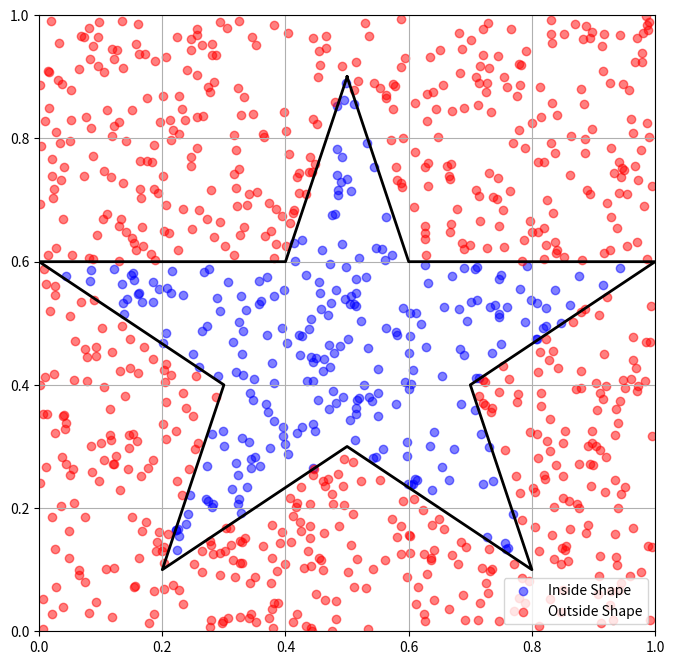

This chart was generated by the following Python code:
import numpy as np
import matplotlib.pyplot as plt
from matplotlib.patches import Polygon

# Function to determine if a point is inside the irregular closed shape
def is_inside_shape(x, y):
    # Example: Define a star-like shape using vertices
    vertices = np.array([[0.5, 0.9], [0.6, 0.6], [1.0, 0.6],
                         [0.7, 0.4], [0.8, 0.1], [0.5, 0.3],
                         [0.2, 0.1], [0.3, 0.4], [0.0, 0.6],
                         [0.4, 0.6]])
    
    # Create a polygon from the vertices
    polygon = Polygon(vertices, closed=True, fill=None, edgecolor='black')

    # Use a point-in-polygon test
    from matplotlib.path import Path
    path = Path(vertices)
    return path.contains_points(np.vstack((x, y)).T)

# Number of random points
N = 1000

# Generate random points in the unit square [0, 1] x [0, 1]
x = np.random.rand(N)
y = np.random.rand(N)

# Determine points inside the irregular shape
inside_shape = is_inside_shape(x, y)

# Create the plot
plt.figure(figsize=(8, 8))
plt.scatter(x[inside_shape], y[inside_shape], color='blue', label='Inside Shape', alpha=0.5)
plt.scatter(x[~inside_shape], y[~inside_shape], color='red', label='Outside Shape', alpha=0.5)

# Plot the irregular closed shape
vertices = np.array([[0.5, 0.9], [0.6, 0.6], [1.0, 0.6],
                     [0.7, 0.4], [0.8, 0.1], [0.5, 0.3],
                     [0.2, 0.1], [0.3, 0.4], [0.0, 0.6],
                     [0.4, 0.6]])
plt.plot(*zip(*np.append(vertices, [vertices[0]], axis=0)), color='black', linewidth=2)

# Set limits and aspect
plt.xlim(0, 1)
plt.ylim(0, 1)
plt.gca().set_aspect('equal', adjustable='box')

# Add title and legend
# plt.title('Monte Carlo Integration: Closed Irregular Shape in a Unit Square')
# plt.xlabel('X-axis')
# plt.ylabel('Y-axis')
plt.legend(loc='lower right')
plt.grid()
plt.show()
